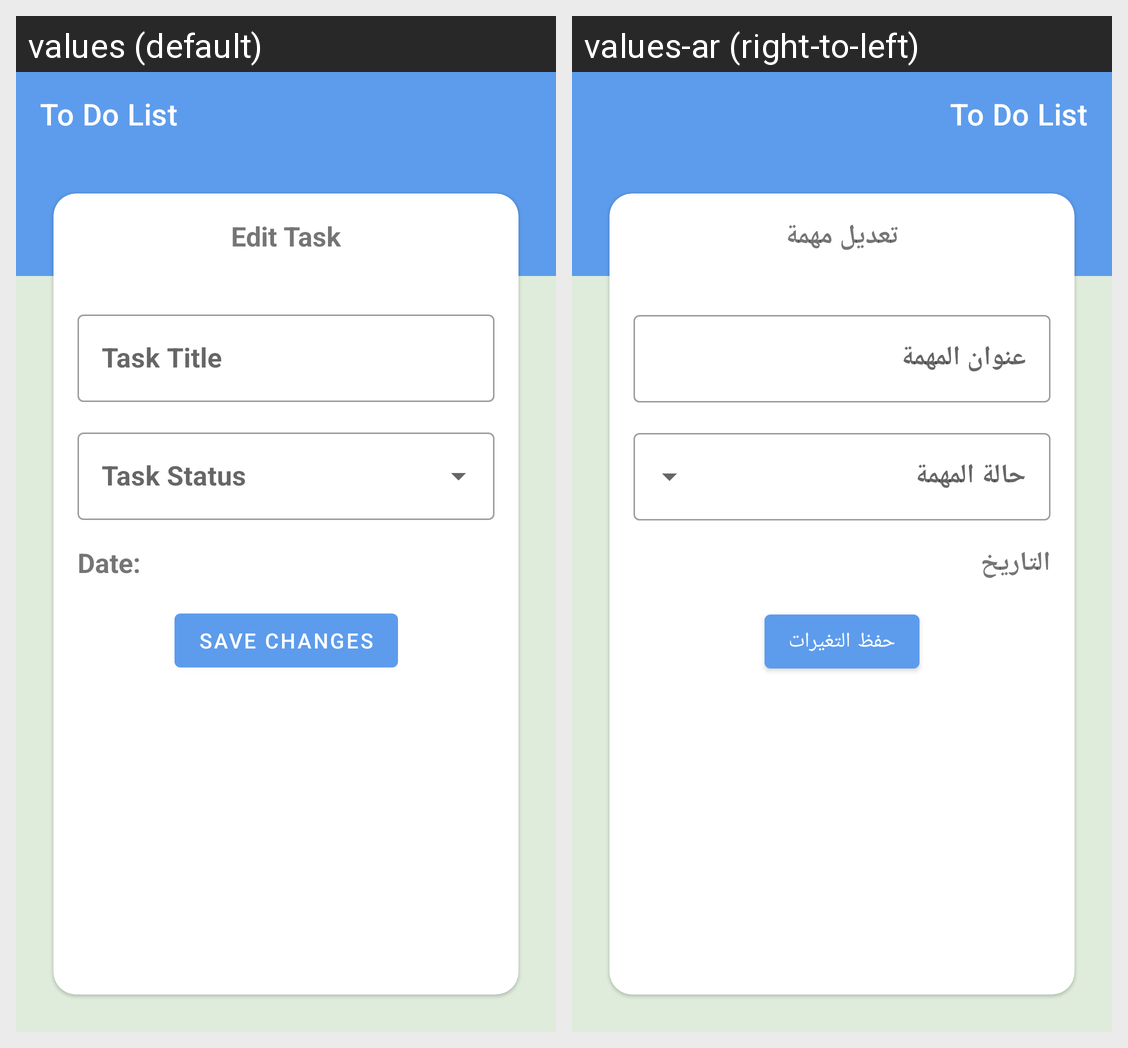

For this localized Android screen grid, give each drawn string resource with its value in every locale shown.
Android screen res/layout/activity_edit_task.xml rendered under 2 locales, left to right: values (default), values-ar (right-to-left). Device: Nexus 5 (rendered at 1080×1920; each locale shown at half size, 540×960, under a caption strip naming it); theme Theme.ToDo.
Strings drawn on this screen, with the default value and each locale's value (text and hints the layout hard-codes, and strings that could not be matched under every locale, appear in the picture but are not listed):

to_do_list
  values: To Do List
  values-ar: To Do List  [not translated; the default value is used]

edit_task
  values: Edit Task
  values-ar: تعديل مهمة

task_title
  values: Task Title
  values-ar: عنوان المهمة

task_status
  values: Task Status
  values-ar: حالة المهمة

date
  values: Date:
  values-ar: التاريخ

save_changes
  values: Save Changes
  values-ar: حفظ التغيرات
